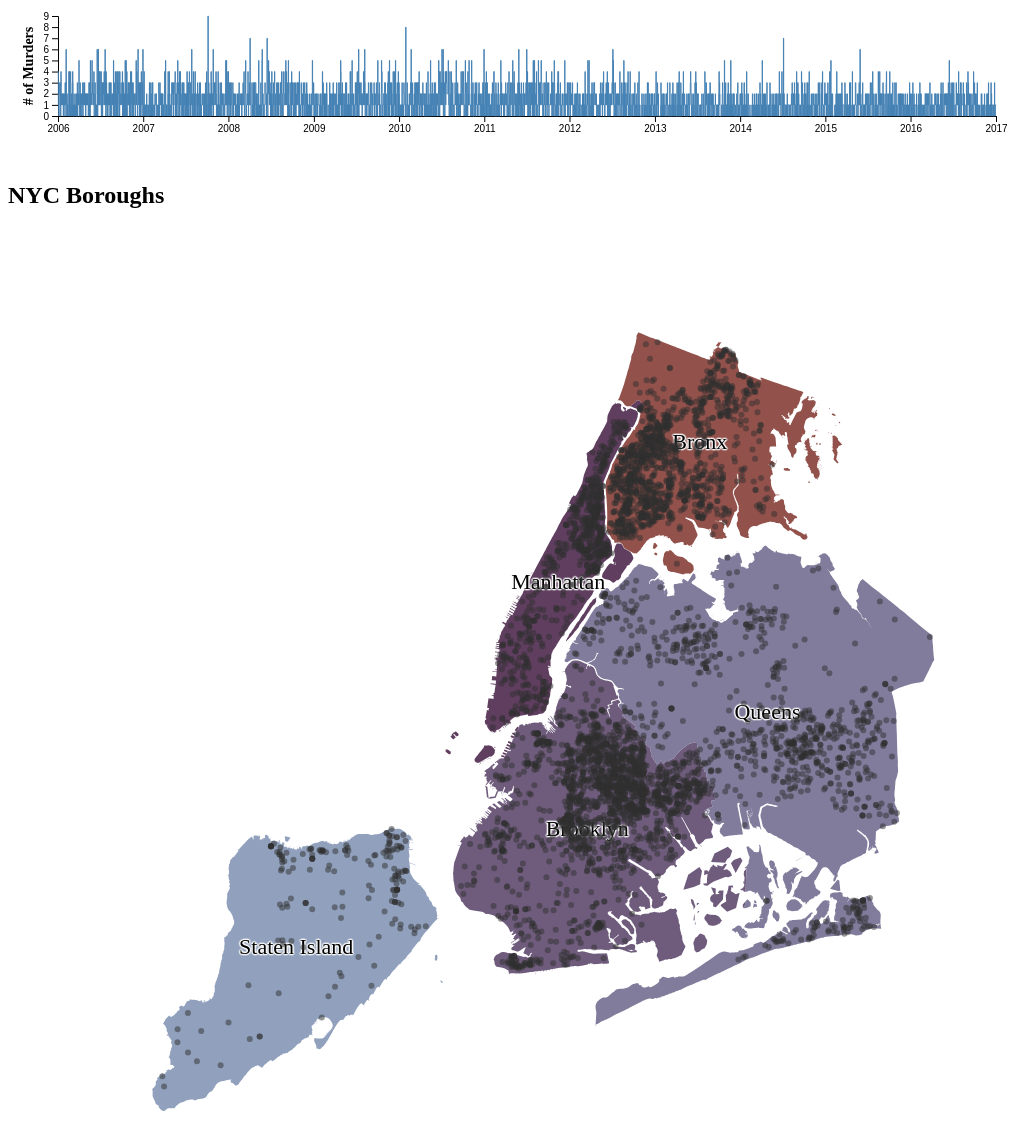
D3 v4 page, settled after 480 driven frames (8 s of simulated time); the page loaded 2 data file(s).


// ── minimum.js
(function () {
    let map = initContainer("mapContainer", 1);
    let timeLine = initContainer("timeLineContainer", 0.15);
    let margin = {top: 20, right: 20, bottom: 20, left: 50};
    let zoomFactor = map.width * 80;
    let centerCoordsNYC = [-74.00, 40.7];
    let parseTime = d3.timeParse("%m/%d/%Y");

    //Define map projection
    map.projection = d3.geoMercator()
        .translate([map.width / 2, map.height / 2])
        .center(centerCoordsNYC)
        .scale(zoomFactor);

    let color = d3.scaleOrdinal()
        .range(["#91a1bd", "#817c9c", "#6f5c7d", "#5f3e5f", "#92514b"]);

    //Define path generator
    let path = d3.geoPath()
        .projection(map.projection);

    //Create SVG element
    timeLine.svg = timeLine.container
        .append("svg")
        .attr("width", timeLine.width)
        .attr("height", timeLine.height);

    //Create SVG element
    map.svg = map.container
        .append("svg")
        .attr("width", map.width)
        .attr("height", map.height)
        .attr("id", "timeLineSVG");

    //Load in GeoJSON data
    d3.json("boroughs.geojson", function (json) {
        d3.csv("all_murder.csv", rowConverter, function (data) {
            //group murders by day
            timeLine.groupedByDate = d3.nest()
                .key(d => d.complaintDate)
                .entries(data)
                .sort((a, b) => d3.ascending(parseTime(a.key), parseTime(b.key)));

            fillMissingDates(timeLine.groupedByDate);

            map.svg.selectAll("path")
                .data(json.features)
                .enter()
                .append("path")
                .attr("d", path)
                .style("fill", d => color(d.id));

            //Create one label per state
            map.svg.selectAll("text")
                .data(json.features)
                .enter()
                .append("text")
                .attr("class", "map-label")
                .attr("x", d => path.centroid(d)[0])
                .attr("y", d => path.centroid(d)[1])
                .text(d => d.properties["BoroName"]);

            map.svg.selectAll("g")
                .data(timeLine.groupedByDate)
                .enter()
                .append("g")
                .attr("id", d => "_" + d.key.replace(/\//g, "-"))
                .selectAll("circle")
                .data(d => d.values)
                .enter()
                .append("circle")
                .attr("cx", d => map.projection([d.longitude, d.latitude])[0])
                .attr("cy", d => map.projection([d.longitude, d.latitude])[1])
                .attr("r", "3")
                .attr("class","non-brushed")
                .style("display", "none");

            timeLine.xScale = d3.scaleTime()
                .domain([parseTime(d3.min(data, d => d.complaintDate)), parseTime(d3.max(data, d => d.complaintDate))])
                .range([margin.left, timeLine.width - margin.right])
                .nice();
            timeLine.yScale = d3.scaleLinear()
                .domain([d3.min(timeLine.groupedByDate, d => d.values.length), d3.max(timeLine.groupedByDate, d => d.values.length)])
                .range([timeLine.height - margin.top - margin.bottom, margin.top]);

            timeLine.xAxis = d3.axisBottom(timeLine.xScale).ticks(10);
            timeLine.yAxis = d3.axisLeft(timeLine.yScale);

            //Create axes
            timeLine.svg.append("g")
                .attr("class", "x axis")
                .attr("transform", "translate(0," + (timeLine.height - margin.bottom - margin.top) + ")")
                .call(timeLine.xAxis);

            timeLine.svg.append("g")
                .attr("class", "y axis")
                .attr("transform", "translate(" + margin.left + ",0)")
                .call(timeLine.yAxis);

            //Y-axis label
            timeLine.svg.append("text")
                .attr("transform", "rotate(-90)")
                .attr("y", margin.left/2)
                .attr("x",0 - (timeLine.height-margin.top)/2)
                .attr("class", "axis-label")
                .text("# of Murders");

            let line = d3.line()
                .x(d => timeLine.xScale(parseTime(d.key)))
                .y(d => timeLine.yScale(d.values.length))
                .curve(d3.curveStep);

            timeLine.svg.append("path")
                .datum(timeLine.groupedByDate)
                .attr("class", "tl-line")
                .attr("d", line);

            timeLine.brush = d3.brushX()
                .extent([[margin.left, margin.top], [timeLine.width - margin.right, timeLine.height - (margin.bottom + margin.top)]])
                .on("brush", brushed);

            timeLine.brushArea = timeLine.svg.append("g")
                .attr("class", "x brush")
                //.attr("opacity", 0)
                .call(timeLine.brush);
                //.call(timeLine.brush.move, [margin.left, (timeLine.width - margin.right) / 3]);

            timeLine.filteredData = timeLine.groupedByDate.map(d => d.key);
            updateDots([],timeLine.filteredData);

            d3.select("body").classed("overflow-hidden", false).select(".overlay").remove();
        });
    });
    function calcWidth(container) {
        return parseInt(container.style("width")) -
            (parseInt(container.style("padding-left")) + parseInt(container.style("padding-right")));
    }
    function initContainer(id, ratio = 1) {
        let container = d3.select("#" + id);
        let width = calcWidth(container);
        return {
            container: container,
            width: width,
            height: Math.max(~~(width * ratio), 160)
        }
    }
    function rowConverter(d) {
        return {
            index: d["Index"],
            borough: d["BORO_NM"],
            complaintDate: d["RPT_DT"],
            complaintTime: d["CMPLNT_FR_TM"],
            longitude: d["Longitude"],
            latitude: d["Latitude"]
        };
    }
    function brushed() {
        let selection = d3.event.selection.map(timeLine.xScale.invert);
        timeLine.currentBrush = d3.event.selection;
        const filteredBySelection = timeLine.groupedByDate.map(d => d.key).filter(d => {
            let date = parseTime(d);
            return date >= selection[0] && date <= selection[1];
        });
        if (!timeLine.filteredData) {
            timeLine.filteredData = filteredBySelection;
            updateDots([],filteredBySelection);
            return;
        }
        const keysToAdd = filteredBySelection.filter(d => timeLine.filteredData.indexOf(d) === -1);
        const keysToDelete = timeLine.filteredData.filter(d => filteredBySelection.indexOf(d) === -1);
        timeLine.filteredData = filteredBySelection;
        updateDots(keysToDelete, keysToAdd);
    }
    function updateDots(keysToDelete, keysToAdd) {
        setDotsVisibility(keysToDelete, false);
        setDotsVisibility(keysToAdd, true);
    }
    function setDotsVisibility(keys, isVisible) {
        for (let key of keys) {d3.select("#_" + key.replace(/\//g, "-")).classed("visible", isVisible)}
    }

    function dateToString(date){
        return ("0" + (date.getMonth()+1)).slice(-2) +"/"
            + ("0" + date.getDate()).slice(-2) + "/"
            + date.getFullYear();
    }

    function fillMissingDates(dates) {
        let i = 0;
        let currentDay = 0;
        let nextDay = 0;
        let differenceInMilliSeconds = 0;
        let dayLengthInMilliSeconds = 86400000;
        while(i < dates.length-1){
            if(i >= dates.length){
                break;
            }
            currentDay = parseTime(dates[i].key);
            nextDay = parseTime(dates[i+1].key);
            differenceInMilliSeconds = nextDay - currentDay;
            if( differenceInMilliSeconds > dayLengthInMilliSeconds){
                let missingDay = new Date(currentDay);
                missingDay.setDate((currentDay.getDate()+1));
                //insert missing day between current and next
                dates.splice(i+1,0,{key : dateToString(missingDay), values:[]});
            }
            i++;
        }
    }
})();

### data: all_murder.csv
INDEX, BORO_NM, RPT_DT, CMPLNT_FR_TM, Latitude, Longitude
1, QUEENS, 12/31/2015, 23, 40.7, -73.78
1093, BROOKLYN, 12/31/2015, 15, 40.65, -73.96
1768, BRONX, 12/30/2015, 2, 40.88, -73.87
2363, BRONX, 12/30/2015, 23, 40.85, -73.92
3583, MANHATTAN, 12/29/2015, 23, 40.81, -73.94
3820, BROOKLYN, 12/28/2015, 17, 40.6, -73.94
3821, BROOKLYN, 12/28/2015, 17, 40.6, -73.94
4855, BROOKLYN, 12/28/2015, 3, 40.61, -73.96
6321, QUEENS, 12/26/2015, 16, 40.7, -73.79
7331, BROOKLYN, 12/19/2015, 16, 40.68, -73.93
7476, BROOKLYN, 12/19/2015, 6, 40.68, -73.93
7954, BRONX, 12/24/2015, 22, 40.86, -73.9
13336, BRONX, 12/20/2015, 9, 40.86, -73.9
16612, BROOKLYN, 12/17/2015, 21, 40.69, -73.94
21232, STATEN ISLAND, 12/14/2015, 4, 40.65, -74.08
22726, BROOKLYN, 12/13/2015, 0, 40.69, -73.95
24557, BROOKLYN, 12/11/2015, 21, 40.64, -73.95
24654, BROOKLYN, 12/11/2015, 20, 40.58, -73.99
26675, BRONX, 12/10/2015, 7, 40.85, -73.86
27340, BROOKLYN, 12/10/2015, 1, 40.7, -73.98
27978, STATEN ISLAND, 12/09/2015, 8, 40.54, -74.22
30058, BROOKLYN, 12/07/2015, 21, 40.64, -74.01
31874, BRONX, 12/06/2015, 6, 40.84, -73.92
32774, BROOKLYN, 12/05/2015, 16, 40.65, -73.91
35377, BROOKLYN, 12/03/2015, 17, 40.66, -73.92
35665, BRONX, 12/03/2015, 11, 40.87, -73.87
38488, BRONX, 12/01/2015, 3, 40.84, -73.86
42318, STATEN ISLAND, 11/28/2015, 0, 40.64, -74.09
42684, BROOKLYN, 11/27/2015, 22, 40.67, -73.91
42685, BROOKLYN, 11/27/2015, 22, 40.67, -73.91
43909, BROOKLYN, 11/26/2015, 23, 40.67, -73.9
44362, BROOKLYN, 11/09/2015, 11, 40.66, -73.9
45146, BRONX, 11/25/2015, 13, 40.83, -73.91
46536, BROOKLYN, 11/24/2015, 11, 40.65, -73.96
46614, BRONX, 11/24/2015, 9, 40.84, -73.89
50428, QUEENS, 11/21/2015, 3, 40.74, -73.92
51232, BROOKLYN, 11/20/2015, 17, 40.65, -73.95
51426, BRONX, 11/20/2015, 14, 40.9, -73.84
53729, BRONX, 11/18/2015, 23, 40.86, -73.9
54454, BROOKLYN, 11/18/2015, 3, 40.68, -73.98
57100, BROOKLYN, 10/31/2015, 6, 40.65, -73.9
57962, MANHATTAN, 11/15/2015, 21, 40.87, -73.92
58526, QUEENS, 11/15/2015, 4, 40.71, -73.9
63059, BROOKLYN, 11/11/2015, 21, 40.7, -73.96
64817, BROOKLYN, 11/10/2015, 12, 40.64, -73.96
64955, BROOKLYN, 11/10/2015, 9, 40.63, -73.96
66374, MANHATTAN, 11/09/2015, 6, 40.75, -73.99
67653, BROOKLYN, 11/08/2015, 4, 40.65, -73.93
73288, BROOKLYN, 11/04/2015, 1, 40.7, -73.91
77225, BROOKLYN, 11/01/2015, 5, 40.68, -73.95
78128, QUEENS, 10/31/2015, 20, 40.66, -73.74
78129, QUEENS, 10/31/2015, 20, 40.66, -73.74
80684, BRONX, 10/29/2015, 20, 40.85, -73.91
82048, MANHATTAN, 10/28/2015, 20, 40.8, -73.95
83151, BROOKLYN, 10/27/2015, 21, 40.65, -73.92
84630, BROOKLYN, 10/26/2015, 18, 40.68, -73.97
84885, BRONX, 10/26/2015, 12, 40.82, -73.92
85127, BROOKLYN, 10/26/2015, 5, 40.64, -74.02
86276, BRONX, 10/25/2015, 10, 40.86, -73.9
89934, BRONX, 10/22/2015, 15, 40.86, -73.86
... 4,847 more rows

### data: boroughs.geojson
{
 "type": "FeatureCollection",
 "crs": {
  "type": "name",
  "properties": {
   "name": "urn:ogc:def:crs:OGC:1.3:CRS84"
  }
 },
 "features": [
  {
   "type": "Feature",
   "id": 0,
   "properties": {
    "BoroCode": 5,
    "BoroName": "Staten Island",
    "Shape_Leng": 330385.0,
    "Shape_Area": 1623853250.0
   },
   "geometry": {
    "type": "MultiPolygon",
    "coordinates": "[... 4 items]"
   }
  },
  {
   "type": "Feature",
   "id": 1,
   "properties": {
    "BoroCode": 4,
    "BoroName": "Queens",
    "Shape_Leng": 861038.0,
    "Shape_Area": 3049947237.0
   },
   "geometry": {
    "type": "MultiPolygon",
    "coordinates": "[... 17 items]"
   }
  },
  {
   "type": "Feature",
   "id": 2,
   "properties": {
    "BoroCode": 3,
    "BoroName": "Brooklyn",
    "Shape_Leng": 726569.0,
    "Shape_Area": 1959432237.0
   },
   "geometry": {
    "type": "MultiPolygon",
    "coordinates": "[... 18 items]"
   }
  },
  {
   "type": "Feature",
   "id": 3,
   "properties": {
    "BoroCode": 1,
    "BoroName": "Manhattan",
    "Shape_Leng": 358533.0,
    "Shape_Area": 636442167.0
   },
   "geometry": {
    "type": "MultiPolygon",
    "coordinates": "[... 31 items]"
   }
  },
  {
   "type": "Feature",
   "id": 4,
   "properties": {
    "BoroCode": 2,
    "BoroName": "Bronx",
    "Shape_Leng": 464518.0,
    "Shape_Area": 1186804145.0
   },
   "geometry": {
    "type": "MultiPolygon",
    "coordinates": "[... 24 items]"
   }
  }
 ]
}